Photos from the image-classification dataset "data" in the GitHub repository fletcherd3/Antarctic-Snowstorm-Classification. Its 2 classes are: clear, storm.

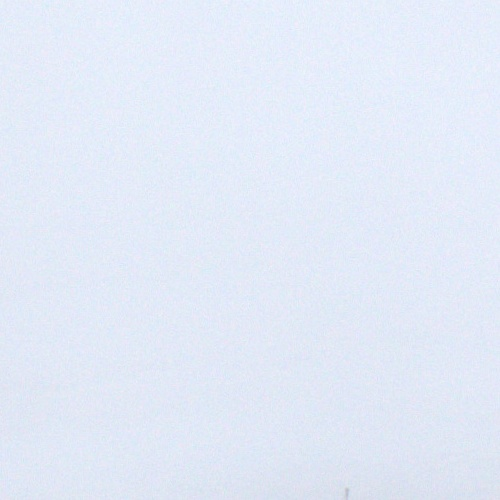
Label: storm

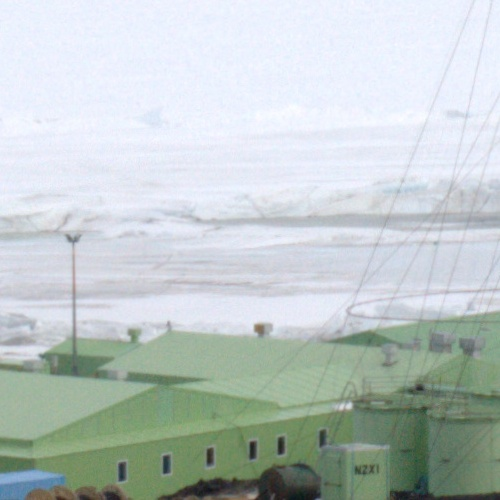
Label: clear

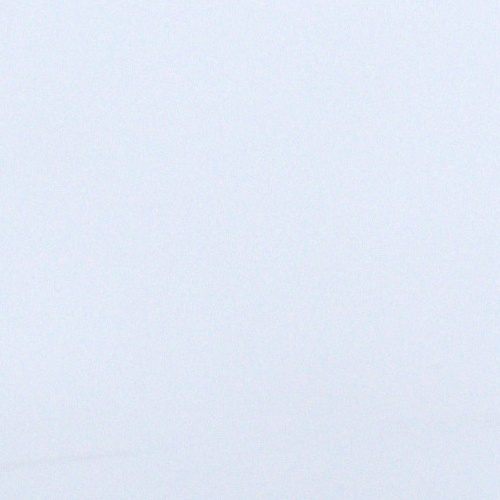
Label: storm

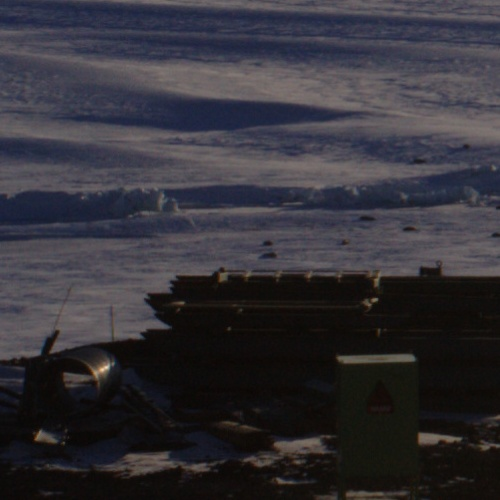
Label: clear

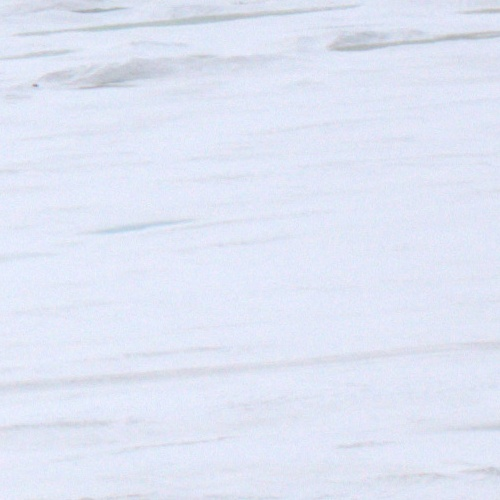
Label: clear

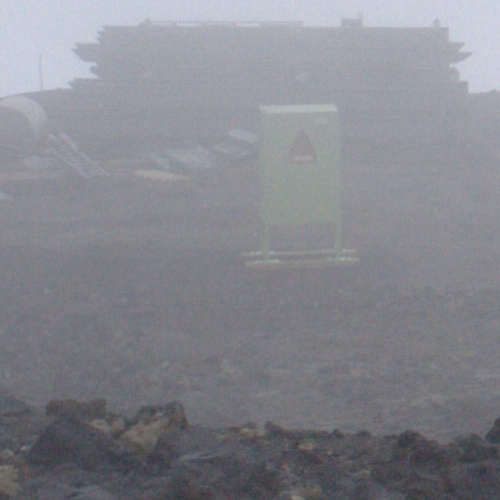
Label: storm
